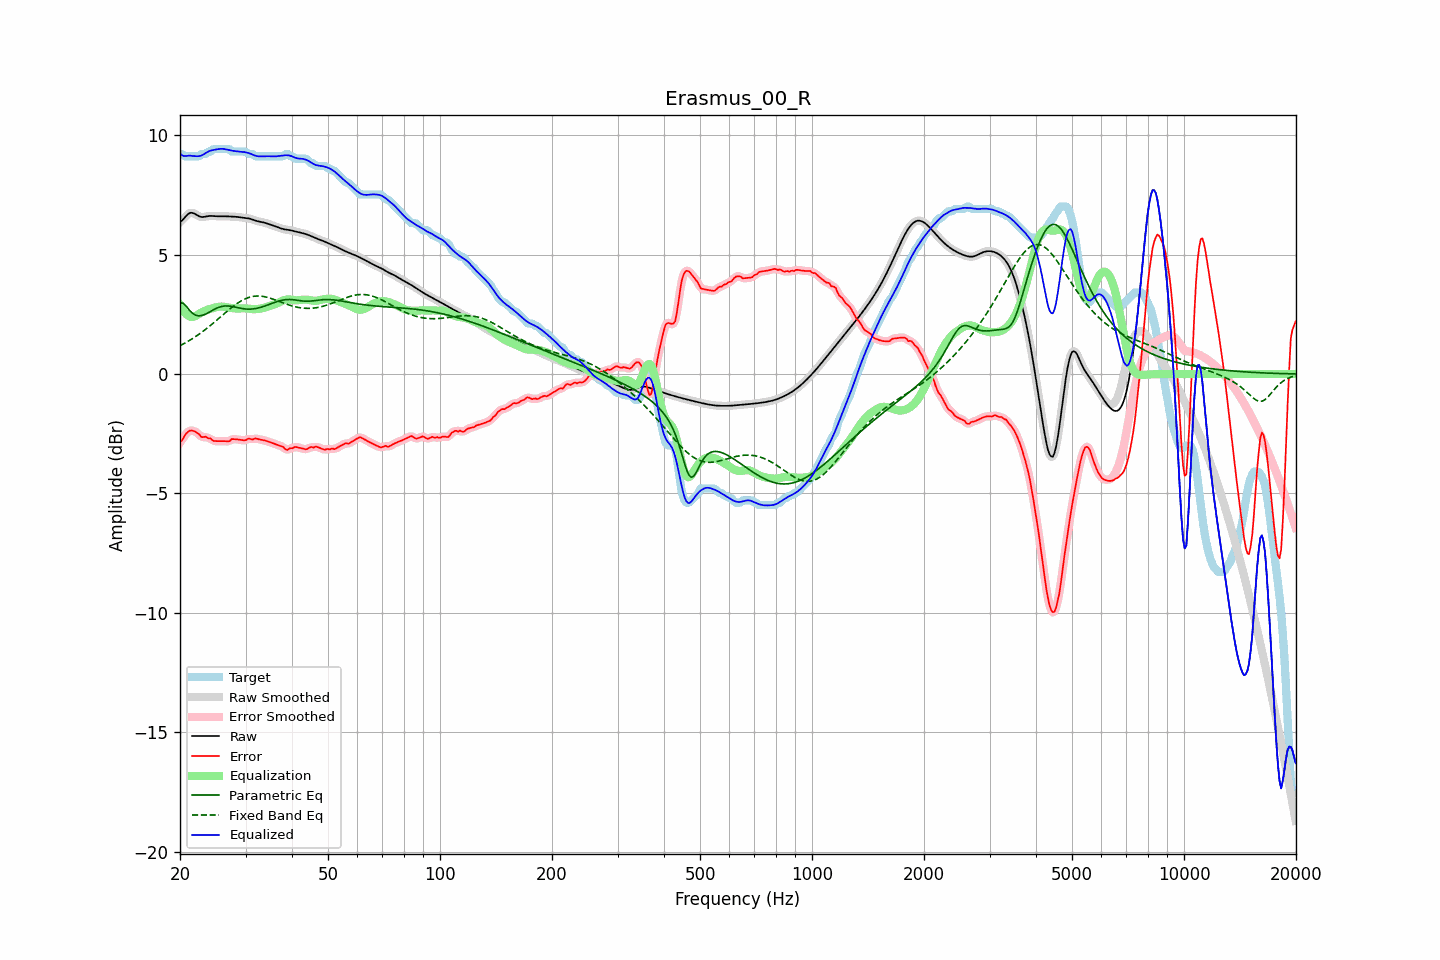

Values plotted in this chart, from the file beside it:
frequency, raw, error, smoothed, error_smoothed, equalization, parametric_eq, fixed_band_eq, equalized_raw, equalized_smoothed, target
20.00, 6.36, -2.85, 6.35, -2.87, 2.88, 2.97, 1.19, 9.24, 9.23, 9.21
20.20, 6.41, -2.80, 6.42, -2.77, 2.76, 2.97, 1.22, 9.17, 9.18, 9.21
20.40, 6.47, -2.70, 6.49, -2.67, 2.66, 2.97, 1.26, 9.13, 9.14, 9.18
20.61, 6.55, -2.56, 6.55, -2.58, 2.57, 2.90, 1.29, 9.12, 9.12, 9.11
20.81, 6.63, -2.48, 6.63, -2.49, 2.50, 2.83, 1.33, 9.13, 9.12, 9.11
21.02, 6.69, -2.42, 6.69, -2.42, 2.44, 2.74, 1.37, 9.13, 9.13, 9.11
21.23, 6.74, -2.37, 6.73, -2.38, 2.41, 2.66, 1.41, 9.14, 9.14, 9.11
21.44, 6.75, -2.36, 6.75, -2.36, 2.38, 2.59, 1.45, 9.13, 9.13, 9.11
21.66, 6.74, -2.38, 6.74, -2.37, 2.39, 2.53, 1.49, 9.12, 9.13, 9.11
21.87, 6.71, -2.40, 6.71, -2.40, 2.41, 2.49, 1.54, 9.12, 9.12, 9.11
22.09, 6.67, -2.44, 6.67, -2.43, 2.44, 2.45, 1.58, 9.12, 9.12, 9.11
22.31, 6.63, -2.48, 6.63, -2.48, 2.48, 2.44, 1.63, 9.12, 9.12, 9.11
22.54, 6.60, -2.53, 6.60, -2.55, 2.52, 2.43, 1.67, 9.12, 9.12, 9.12
22.76, 6.58, -2.62, 6.58, -2.60, 2.56, 2.44, 1.72, 9.14, 9.14, 9.20
22.99, 6.57, -2.64, 6.57, -2.63, 2.60, 2.46, 1.77, 9.17, 9.17, 9.21
23.22, 6.58, -2.63, 6.58, -2.64, 2.63, 2.48, 1.82, 9.21, 9.21, 9.21
23.45, 6.59, -2.62, 6.59, -2.65, 2.66, 2.51, 1.87, 9.25, 9.25, 9.21
23.69, 6.60, -2.67, 6.60, -2.66, 2.69, 2.54, 1.93, 9.29, 9.29, 9.27
23.92, 6.61, -2.70, 6.61, -2.68, 2.71, 2.58, 1.98, 9.32, 9.32, 9.31
24.16, 6.62, -2.69, 6.62, -2.72, 2.73, 2.62, 2.04, 9.35, 9.35, 9.31
24.40, 6.62, -2.76, 6.62, -2.76, 2.75, 2.66, 2.09, 9.37, 9.37, 9.38
24.65, 6.61, -2.80, 6.61, -2.79, 2.77, 2.69, 2.15, 9.38, 9.38, 9.41
24.89, 6.61, -2.81, 6.61, -2.81, 2.79, 2.73, 2.20, 9.39, 9.39, 9.41
25.14, 6.60, -2.81, 6.60, -2.81, 2.80, 2.76, 2.26, 9.41, 9.41, 9.41
25.39, 6.60, -2.81, 6.60, -2.81, 2.81, 2.79, 2.32, 9.42, 9.42, 9.41
25.65, 6.60, -2.81, 6.60, -2.81, 2.82, 2.81, 2.38, 9.42, 9.42, 9.41
25.91, 6.60, -2.81, 6.60, -2.81, 2.82, 2.83, 2.44, 9.43, 9.43, 9.41
26.16, 6.60, -2.81, 6.60, -2.81, 2.82, 2.84, 2.49, 9.42, 9.42, 9.41
26.43, 6.60, -2.81, 6.60, -2.81, 2.81, 2.85, 2.55, 9.41, 9.41, 9.41
26.69, 6.60, -2.81, 6.60, -2.82, 2.80, 2.85, 2.61, 9.40, 9.40, 9.41
26.96, 6.60, -2.82, 6.60, -2.81, 2.79, 2.85, 2.67, 9.38, 9.38, 9.41
27.23, 6.59, -2.81, 6.59, -2.78, 2.77, 2.84, 2.72, 9.37, 9.37, 9.40
27.50, 6.59, -2.72, 6.59, -2.75, 2.76, 2.83, 2.78, 9.35, 9.35, 9.31
27.77, 6.59, -2.72, 6.59, -2.73, 2.75, 2.82, 2.83, 9.34, 9.34, 9.31
28.05, 6.58, -2.73, 6.58, -2.72, 2.75, 2.80, 2.88, 9.33, 9.33, 9.31
28.33, 6.58, -2.73, 6.58, -2.73, 2.74, 2.79, 2.93, 9.32, 9.32, 9.31
28.62, 6.57, -2.74, 6.57, -2.74, 2.74, 2.77, 2.97, 9.31, 9.31, 9.31
28.90, 6.56, -2.75, 6.56, -2.75, 2.74, 2.76, 3.02, 9.31, 9.31, 9.31
29.19, 6.55, -2.76, 6.55, -2.76, 2.75, 2.75, 3.06, 9.30, 9.30, 9.31
29.48, 6.54, -2.77, 6.55, -2.77, 2.75, 2.74, 3.09, 9.30, 9.30, 9.31
29.78, 6.54, -2.77, 6.54, -2.77, 2.75, 2.73, 3.13, 9.29, 9.29, 9.31
30.08, 6.53, -2.77, 6.53, -2.75, 2.75, 2.72, 3.16, 9.28, 9.28, 9.30
30.38, 6.52, -2.72, 6.52, -2.73, 2.74, 2.72, 3.19, 9.26, 9.26, 9.24
30.68, 6.51, -2.70, 6.51, -2.72, 2.73, 2.72, 3.21, 9.24, 9.24, 9.21
30.99, 6.49, -2.72, 6.49, -2.72, 2.72, 2.72, 3.23, 9.21, 9.21, 9.21
31.30, 6.47, -2.74, 6.47, -2.72, 2.72, 2.72, 3.24, 9.18, 9.18, 9.21
31.61, 6.44, -2.72, 6.44, -2.72, 2.71, 2.73, 3.25, 9.16, 9.16, 9.16
31.93, 6.42, -2.69, 6.42, -2.71, 2.71, 2.74, 3.26, 9.13, 9.13, 9.11
32.24, 6.40, -2.71, 6.40, -2.71, 2.72, 2.75, 3.26, 9.12, 9.12, 9.11
32.57, 6.38, -2.73, 6.38, -2.72, 2.73, 2.77, 3.26, 9.11, 9.11, 9.11
32.89, 6.37, -2.74, 6.37, -2.74, 2.74, 2.79, 3.26, 9.11, 9.11, 9.11
33.22, 6.36, -2.76, 6.36, -2.76, 2.75, 2.81, 3.25, 9.11, 9.11, 9.11
33.55, 6.34, -2.77, 6.34, -2.77, 2.77, 2.83, 3.24, 9.11, 9.11, 9.11
33.89, 6.33, -2.79, 6.32, -2.79, 2.79, 2.85, 3.23, 9.11, 9.11, 9.11
34.23, 6.30, -2.81, 6.30, -2.81, 2.81, 2.88, 3.21, 9.11, 9.11, 9.11
34.57, 6.28, -2.83, 6.28, -2.83, 2.83, 2.90, 3.20, 9.11, 9.11, 9.11
34.92, 6.26, -2.85, 6.26, -2.85, 2.85, 2.93, 3.18, 9.11, 9.11, 9.11
35.27, 6.23, -2.88, 6.23, -2.88, 2.87, 2.95, 3.15, 9.11, 9.11, 9.11
35.62, 6.21, -2.90, 6.21, -2.90, 2.90, 2.98, 3.13, 9.11, 9.11, 9.11
35.97, 6.19, -2.92, 6.19, -2.92, 2.92, 3.00, 3.11, 9.11, 9.11, 9.11
... 635 more rows
